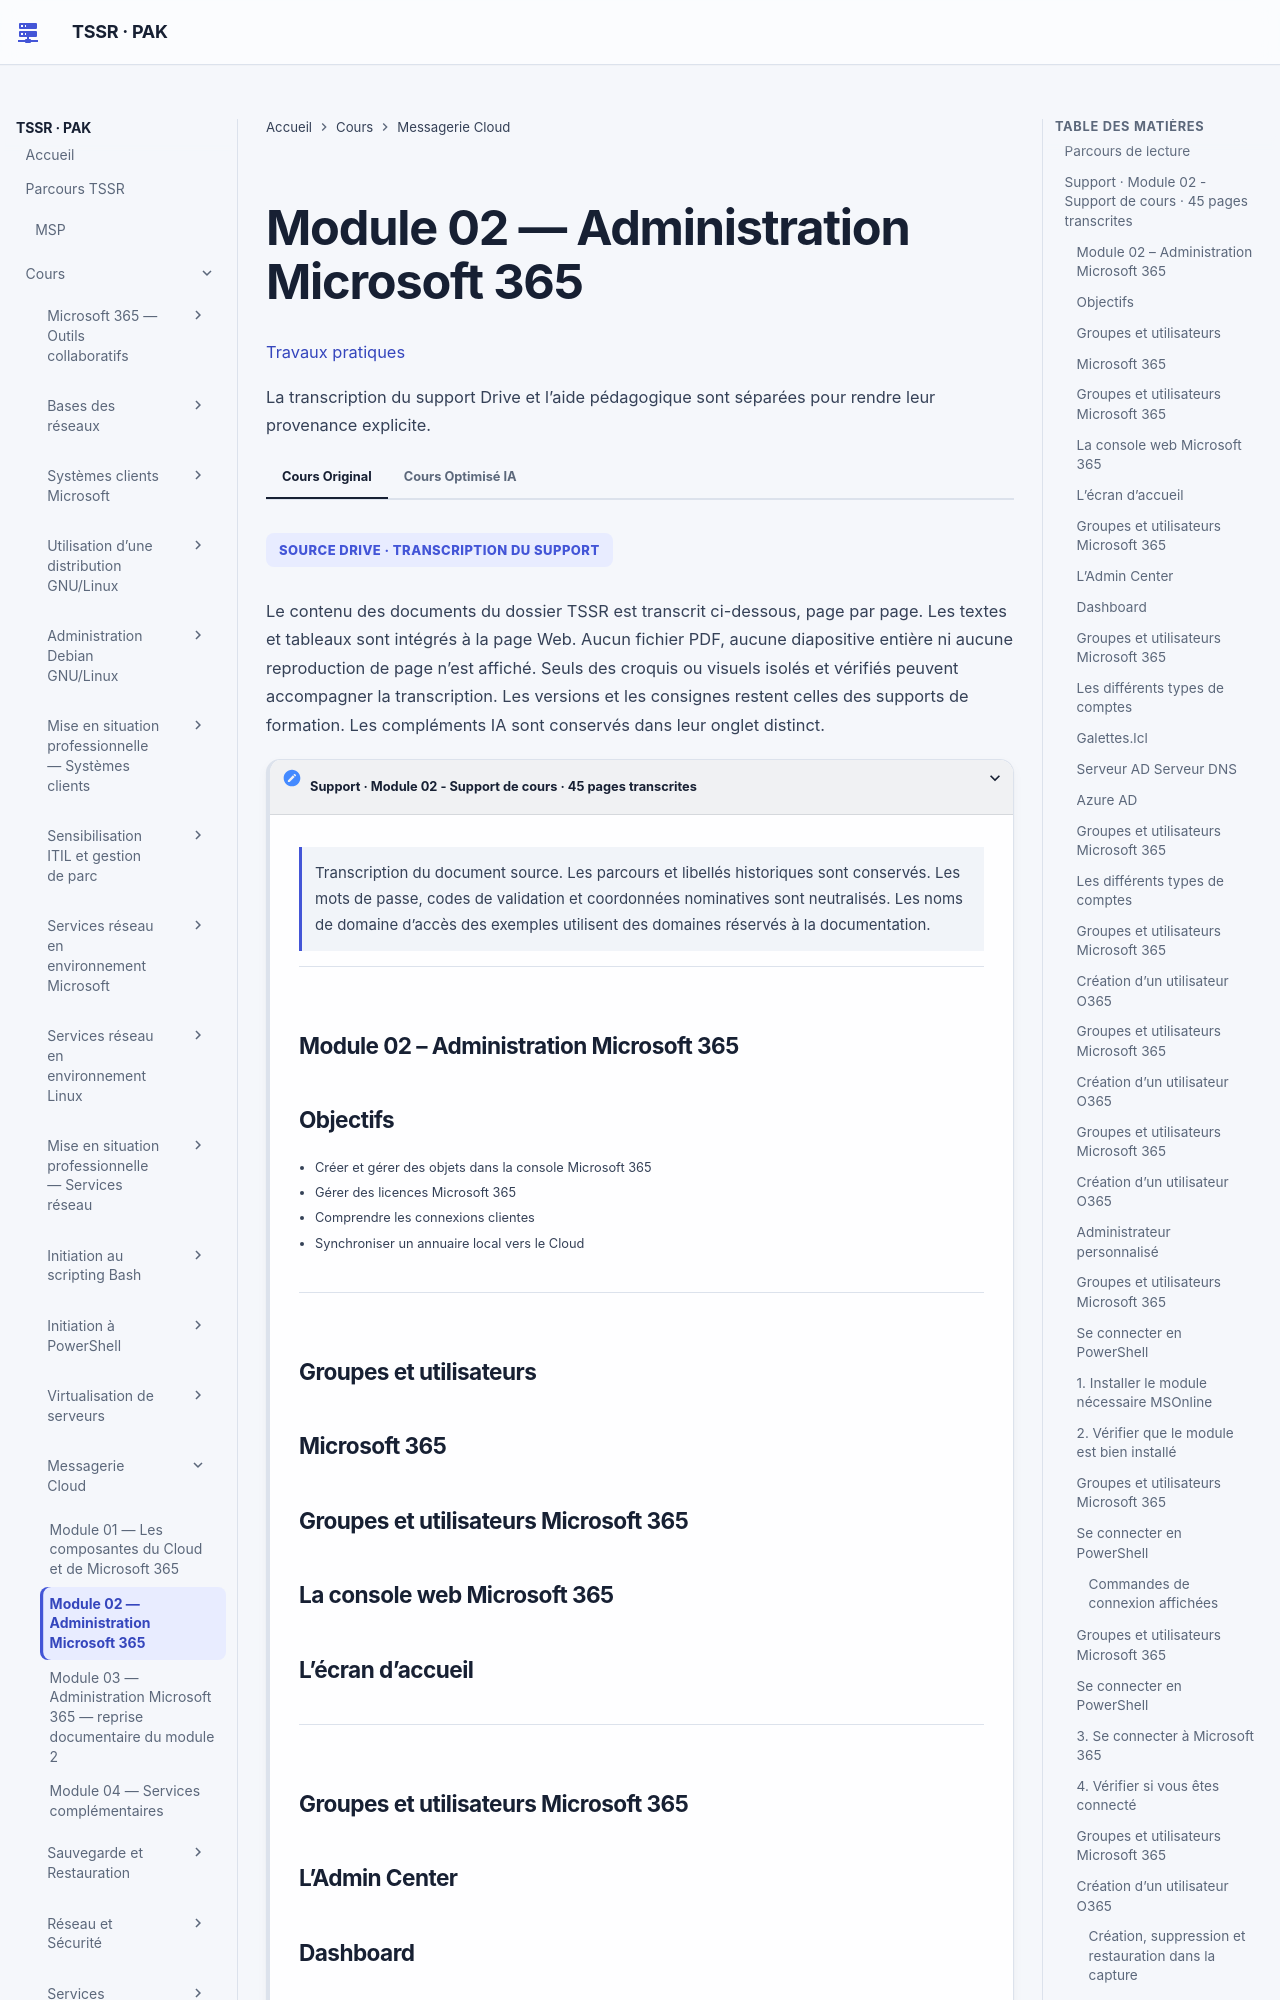

repository: sk34pk25/tssr-cours · page: modules/14-messagerie-cloud/module-02/index.html · generator: mkdocs

# Module 02 — Administration Microsoft 365

[Travaux pratiques](../../tp/14-messagerie-cloud/module-02/index.md)

Les parties ci-dessous reprennent le cours original, dans le même ordre. Les encadrés et les schémas répètent ses formulations.

## Parcours de lecture

1. Support · Module 02 - Support de cours · 45 pages transcrites

**Visuel externe**

```mermaid
flowchart TD
    N1["Support · Module 02 - Support de cours · 45 pages transcrites"]
```

SOURCE DRIVE · TRANSCRIPTION DU SUPPORT

Le contenu des documents du dossier TSSR est transcrit ci-dessous, page par page. Les textes et tableaux sont intégrés à la page Web. Aucun fichier PDF, aucune diapositive entière ni aucune reproduction de page n’est affiché. Seuls des croquis ou visuels isolés et vérifiés peuvent accompagner la transcription. Les versions et les consignes restent celles des supports de formation. Les compléments IA sont conservés dans leur onglet distinct.

## Support · Module 02 - Support de cours · 45 pages transcrites

!!! note "À retenir"
    Les parcours et libellés historiques sont conservés.

Transcription du document source. Les parcours et libellés historiques sont conservés. Les mots de passe, codes de validation et coordonnées nominatives sont neutralisés. Les noms de domaine d’accès des exemples utilisent des domaines réservés à la documentation.

### Module 02 – Administration Microsoft 365
